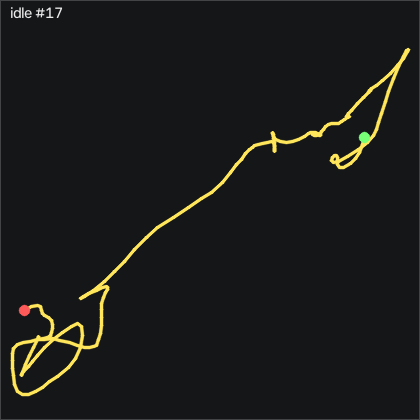

The table this chart was drawn from, first rows:
t_s, ax, ay, az, gx, gy, gz, seq
0.00000, -0.89, 0.171, 0.00000, -0.4615, 1.536, 0.4492, 46129
0.00900, -0.909, 0.165, -0.00500, -0.8275, 1.871, -0.09881, 46130
0.01900, -0.908, 0.17, 0.00600, -0.8585, 1.322, -0.1298, 46131
0.02900, -0.918, 0.16, 0.00300, -1.194, 1.261, -0.2208, 46132
0.03900, -0.917, 0.149, 0.00500, -1.315, 0.7733, -0.3738, 46133
0.04900, -0.91, 0.143, 0.00300, -0.9805, -0.07972, -0.2518, 46134
0.05900, -0.904, 0.146, 0.01000, -0.4615, -0.5977, -0.2208, 46135
0.06900, -0.893, 0.152, 0.00900, -0.06550, -0.7807, -0.1298, 46136
0.07900, -0.887, 0.158, 0.00800, -0.00450, -0.7807, 0.2052, 46137
0.09000, -0.885, 0.158, 0.00800, -0.1565, -0.3847, 0.5102, 46138
0.09900, -0.883, 0.157, 0.00900, -0.3705, 0.1033, 0.5412, 46139
0.109, -0.897, 0.149, 0.00500, -0.4005, 0.4083, 0.3582, 46140
0.119, -0.904, 0.139, 0.00300, -0.2175, 0.5303, 0.08319, 46141
0.13, -0.914, 0.135, -0.00100, 0.3305, 0.4083, 0.1752, 46142
0.139, -0.913, 0.137, -0.00300, 1.155, -0.2627, 0.5102, 46143
0.149, -0.906, 0.151, 0.00200, 1.978, -1.056, 0.5102, 46144
0.159, -0.904, 0.168, 0.00300, 2.344, -1.452, 0.5712, 46145
0.169, -0.903, 0.175, 0.00700, 1.978, -1.544, 0.6632, 46146
0.179, -0.907, 0.172, -0.00200, 1.306, -1.422, 0.4192, 46147
0.189, -0.912, 0.163, 0.00400, 0.7275, -1.361, 0.1752, 46148
0.199, -0.913, 0.161, 0.00600, 0.4835, -1.605, 0.2662, 46149
0.209, -0.907, 0.159, 0.00500, 0.6055, -1.97, 0.4492, 46150
0.22, -0.902, 0.153, 0.00600, 0.7275, -2.367, 0.2362, 46151
0.229, -0.896, 0.156, 0.01100, 0.8795, -2.489, 0.1752, 46152
0.239, -0.887, 0.158, 0.01300, 1.032, -2.672, 0.5712, 46153
0.249, -0.878, 0.165, 0.01200, 1.123, -2.611, 0.9682, 46154
0.26, -0.867, 0.169, 0.01300, 1.002, -2.123, 1.029, 46155
0.269, -0.863, 0.177, 0.01400, 0.6965, -1.33, 0.9372, 46156
0.279, -0.865, 0.18, 0.01400, 0.3005, -0.3237, 0.6932, 46157
0.289, -0.872, 0.181, 0.01100, -0.1875, 0.5913, 0.2972, 46158
0.3, -0.882, 0.176, 0.01100, -0.7975, 1.292, -0.2208, 46159
0.309, -0.895, 0.168, 0.01000, -1.254, 1.627, -0.4958, 46160
0.319, -0.906, 0.161, 0.01000, -1.589, 1.749, -0.5258, 46161
0.329, -0.911, 0.152, 0.00600, -1.712, 1.536, -0.4958, 46162
0.339, -0.914, 0.146, 0.00500, -1.468, 1.139, -0.5258, 46163
0.349, -0.906, 0.145, 0.00500, -0.9805, 0.6213, -0.5258, 46164
0.359, -0.904, 0.144, 0.00600, -0.4315, 0.3773, -0.5868, 46165
0.369, -0.9, 0.156, 0.00800, -0.00450, 0.1333, -0.4348, 46166
0.379, -0.892, 0.165, 0.01000, 0.1175, -0.1107, -0.09881, 46167
0.39, -0.887, 0.17, 0.00900, -0.00450, 0.07228, 0.2052, 46168
0.399, -0.888, 0.17, 0.00900, -0.4925, 0.5603, 0.2362, 46169
0.409, -0.893, 0.167, 0.00600, -1.01, 1.109, -0.00781, 46170
0.419, -0.898, 0.16, 0.00100, -1.224, 1.322, -0.1598, 46171
0.43, -0.907, 0.151, 0.00400, -1.194, 1.231, -0.5258, 46172
0.439, -0.909, 0.143, 0.00000, -0.8585, 0.9263, -0.8308, 46173
0.449, -0.905, 0.149, 0.00200, -0.3095, 0.5303, -0.7088, 46174
0.459, -0.902, 0.157, 0.00100, 0.08650, 0.1333, -0.2518, 46175
0.47, -0.899, 0.162, 0.00500, 0.2695, -0.07972, 0.1142, 46176
0.479, -0.891, 0.169, 0.00500, 0.1175, -0.01872, 0.1752, 46177
0.489, -0.892, 0.169, 0.00300, -0.3395, 0.1943, 0.02219, 46178
0.499, -0.899, 0.164, 0.00700, -0.6445, 0.3773, -0.2518, 46179
0.509, -0.903, 0.158, 0.00700, -0.7365, 0.4993, -0.7698, 46180
0.519, -0.905, 0.157, 0.00300, -0.6755, 0.3773, -0.9838, 46181
0.529, -0.905, 0.157, 0.00500, -0.5535, 0.1333, -0.5258, 46182
0.539, -0.895, 0.158, 0.00400, -0.4615, -0.04972, 0.1752, 46183
0.549, -0.89, 0.157, 0.00500, -0.4925, -0.1107, 0.5412, 46184
0.56, -0.889, 0.159, 0.00300, -0.6145, 0.2253, 0.3882, 46185
0.569, -0.895, 0.157, -0.00000, -0.5835, 0.5913, -0.06881, 46186
0.579, -0.899, 0.155, 0.00400, -0.4925, 0.6213, -0.4648, 46187
0.589, -0.901, 0.155, 0.00700, -0.3395, 0.4993, -0.5868, 46188
... 140 more rows
